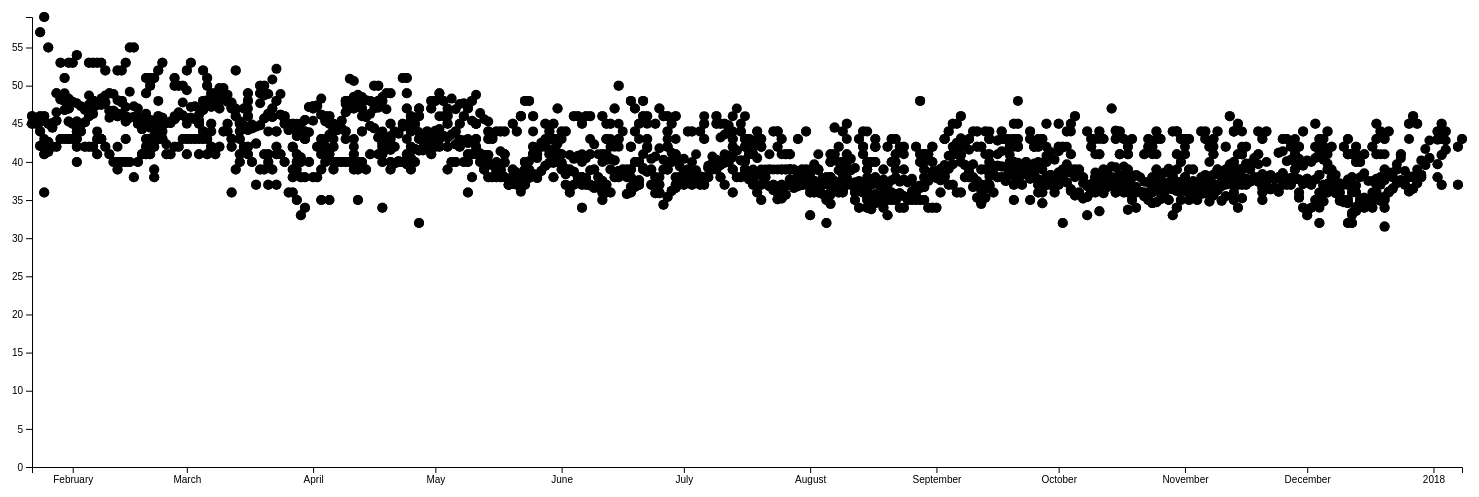
D3 v4 page, settled after 480 driven frames (8 s of simulated time); the page loaded 1 data file(s).


// ── main.js
// set the dimensions and margins of the graph
var margin = {top: 20, right: 20, bottom: 30, left: 50},
    width = 1500 - margin.left - margin.right,
    height = 500 - margin.top - margin.bottom;

// parse the date / time
var parseTime = d3.timeParse("%d-%b-%y");

// set the ranges
var x = d3.scaleTime().range([0, width]);
var y = d3.scaleLinear().range([height, 0]);

// define the line
var valueline = d3.line()
    .x(function(d) { return x(d.date); })
    .y(function(d) { return y(d.approve); });

// append the svg obgect to the body of the page
// appends a 'group' element to 'svg'
// moves the 'group' element to the top left margin
var svg = d3.select("body").append("svg")
    .attr("width", width + margin.left + margin.right)
    .attr("height", height + margin.top + margin.bottom)
  .append("g")
    .attr("transform",
          "translate(" + margin.left + "," + margin.top + ")");

// Get the data
d3.csv("output.csv", function(error, data) {
  if (error) throw error;

  // format the data
  data.forEach(function(d) {
      d.date = parseTime(d.date);
      d.approve = +d.approve;
  });

  // Scale the range of the data
  x.domain(d3.extent(data, function(d) { return d.date; }));
  y.domain([0, d3.max(data, function(d) { return d.approve; })]);

  // Add the valueline path.
  // svg.append("path")
  //     .data([data])
  //     .attr("class", "line")
  //     .attr("d", valueline);

  // Add the scatterplot
  svg.selectAll("dot")
      .data(data)
    .enter().append("circle")
      .attr("r", 5)
      .attr("cx", function(d) { return x(d.date); })
      .attr("cy", function(d) { return y(d.approve); });

  // Add the X Axis
  svg.append("g")
      .attr("transform", "translate(0," + height + ")")
      .call(d3.axisBottom(x));

  // Add the Y Axis
  svg.append("g")
      .call(d3.axisLeft(y));

});

### data: output.csv
date, approve
22-Jan-17, 46
22-Jan-17, 45
23-Jan-17, 45
24-Jan-17, 42.1
24-Jan-17, 46
24-Jan-17, 57
25-Jan-17, 42.3
25-Jan-17, 36
26-Jan-17, 42.6
25-Jan-17, 41
24-Jan-17, 44
25-Jan-17, 59
25-Jan-17, 46
27-Jan-17, 44.5
26-Jan-17, 45
26-Jan-17, 55
28-Jan-17, 45.4
27-Jan-17, 42
28-Jan-17, 42
28-Jan-17, 49
29-Jan-17, 53
29-Jan-17, 48.2
30-Jan-17, 51
30-Jan-17, 46.8
30-Jan-17, 48
29-Jan-17, 43
31-Jan-17, 45.3
30-Jan-17, 43
31-Jan-17, 43
31-Jan-17, 43
31-Jan-17, 53
2-Feb-17, 42
1-Feb-17, 45
1-Feb-17, 43
1-Feb-17, 53
2-Feb-17, 45.3
31-Jan-17, 47
3-Feb-17, 44.9
2-Feb-17, 54
2-Feb-17, 44
2-Feb-17, 43
4-Feb-17, 45.2
3-Feb-17, 44
5-Feb-17, 46
2-Feb-17, 40
5-Feb-17, 53
4-Feb-17, 47
5-Feb-17, 47.5
4-Feb-17, 47
4-Feb-17, 42
6-Feb-17, 47.1
6-Feb-17, 53
6-Feb-17, 48
6-Feb-17, 42
5-Feb-17, 42
7-Feb-17, 47.5
6-Feb-17, 42
7-Feb-17, 43
8-Feb-17, 47.5
6-Feb-17, 48
... 3,003 more rows